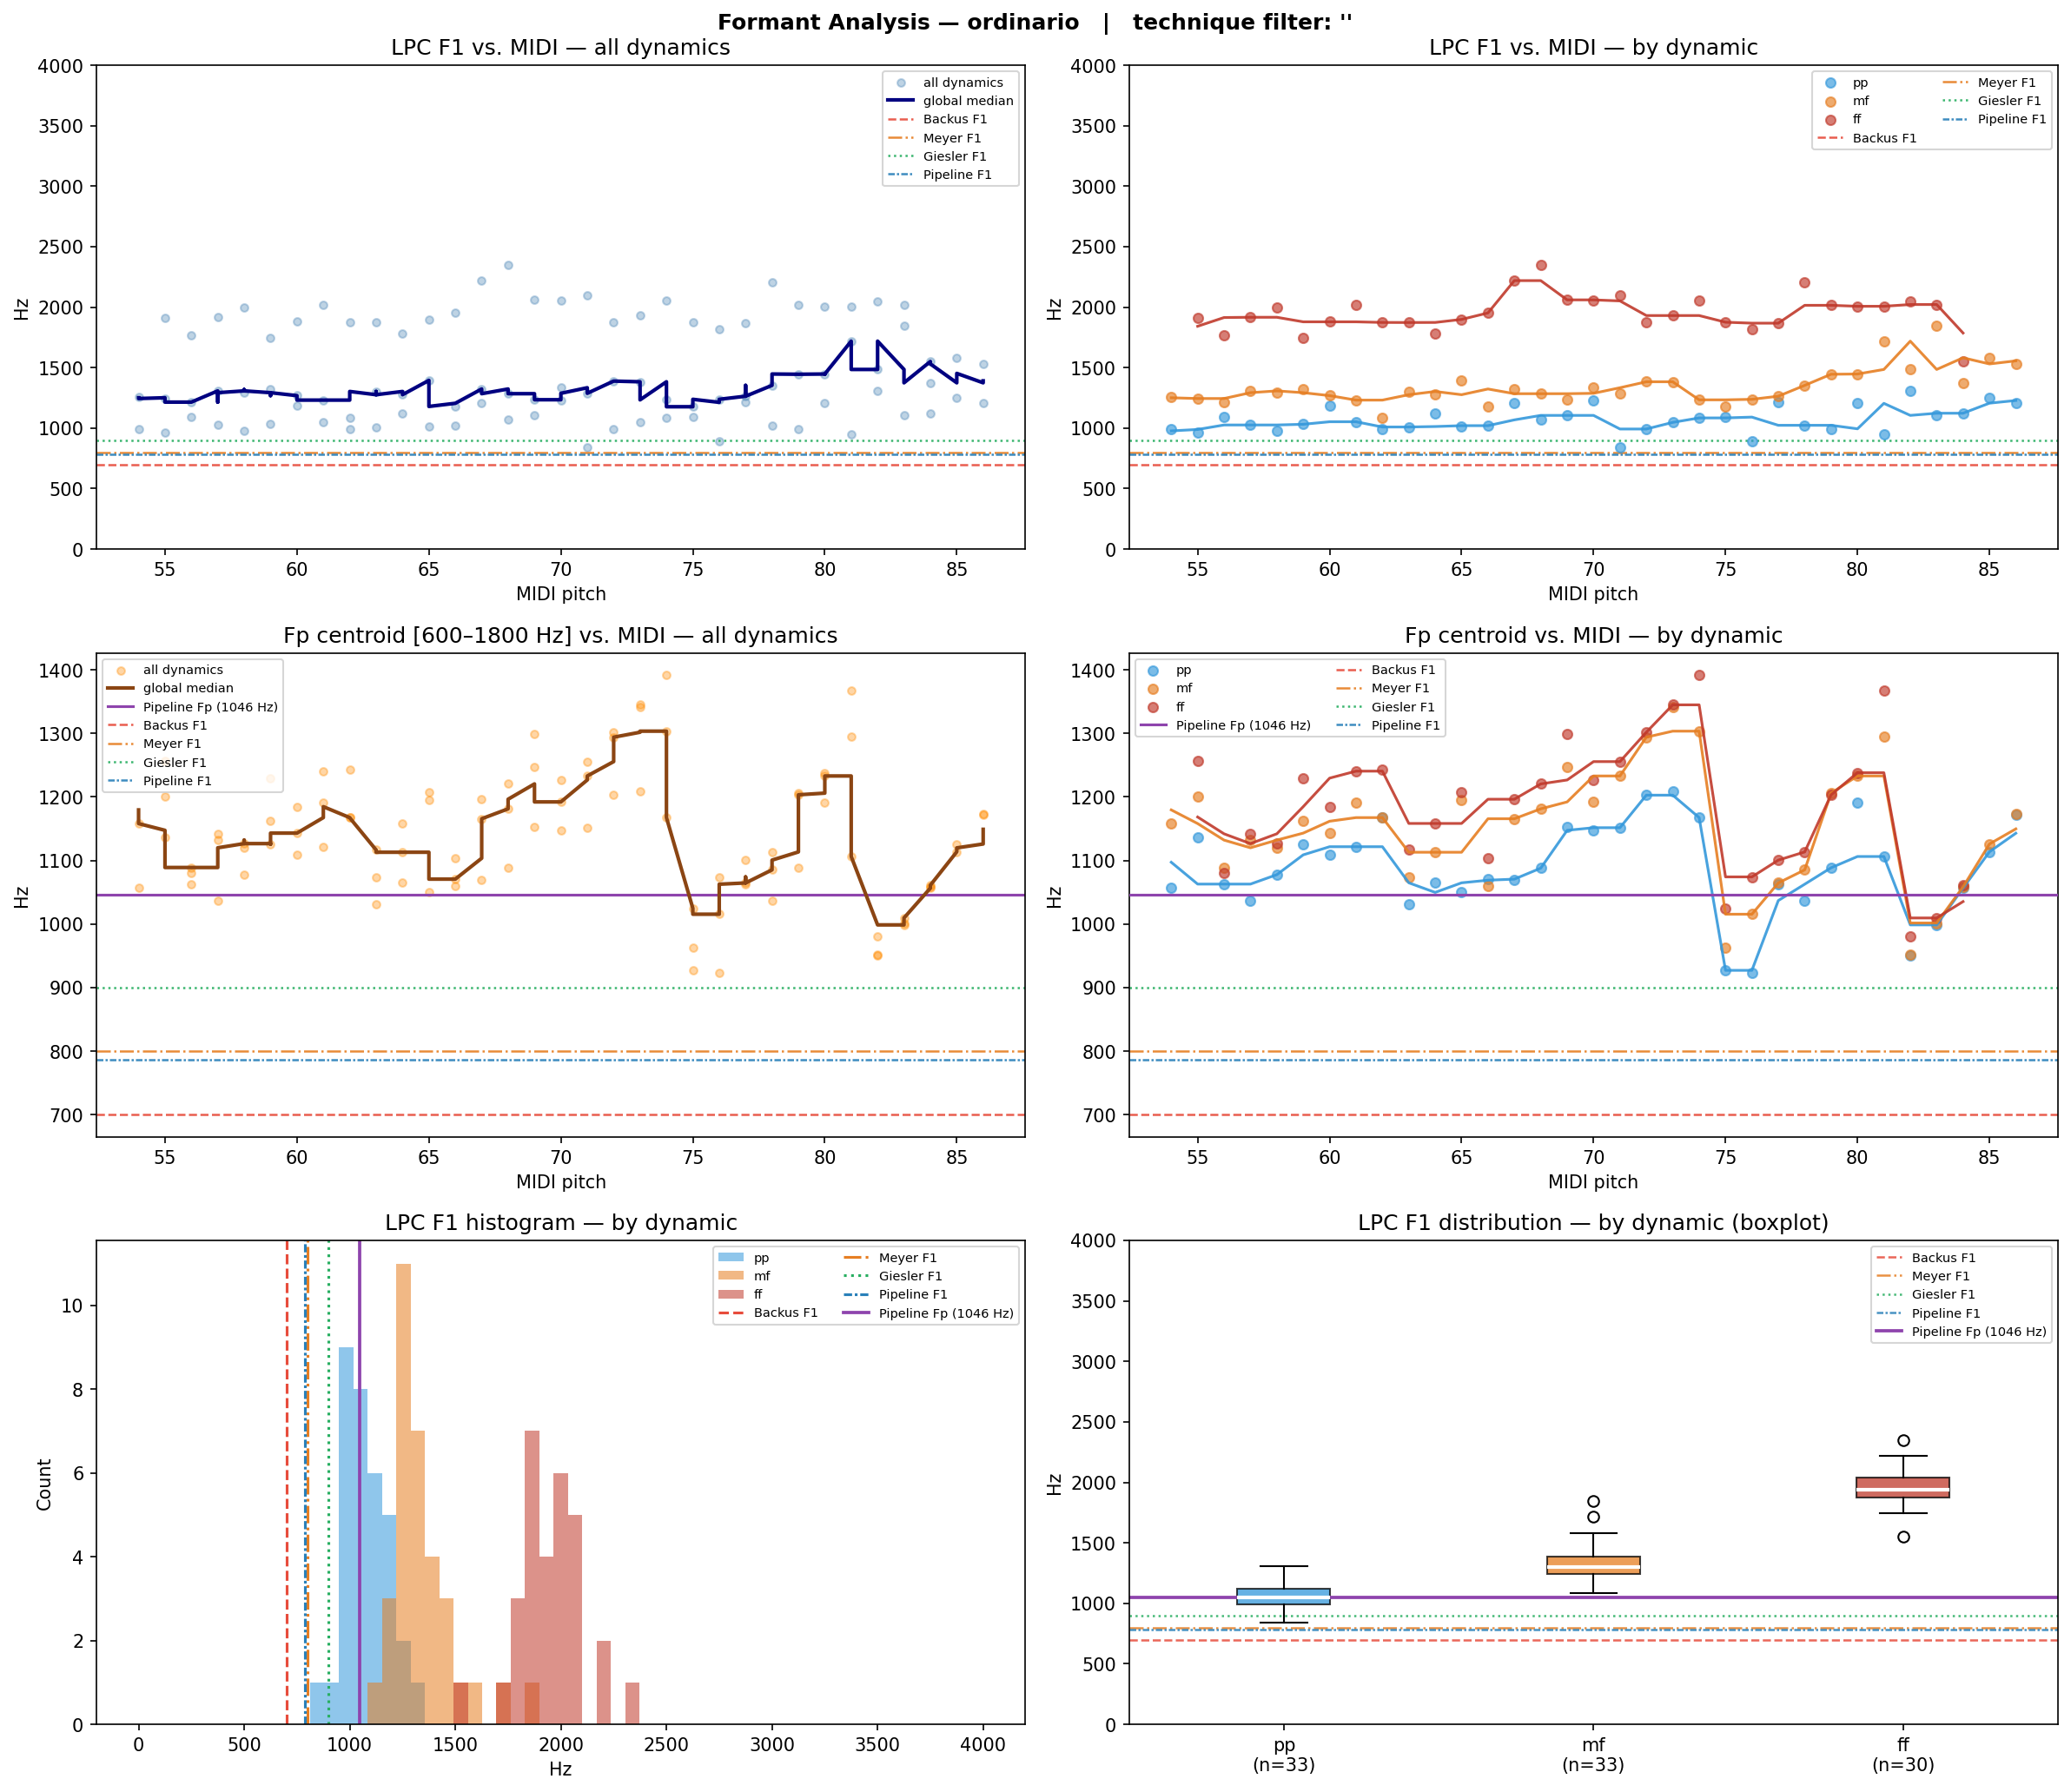

Source data for this figure (header and first rows):
filename, instrument, technique, note, dynamic, midi, lpc_F1, lpc_F2, lpc_F3, fp_centroid, cep_F1_order40, cep_F1_order80, cep_F1_order160
TpC-ord-A#3-ff-N-T23u_R100u.wav, TpC, ord, A#3, ff, 58, 1997, , , 1126, 969.0, 2595, 2638
TpC-ord-A#3-mf-N-N.wav, TpC, ord, A#3, mf, 58, 1292, 2616, , 1120, 958.2, 1012, 1292
TpC-ord-A#3-pp-N-N.wav, TpC, ord, A#3, pp, 58, 980.1, 1557, , 1078, 925.9, 1023, 1044
TpC-ord-A#4-ff-N-N.wav, TpC, ord, A#4, ff, 70, 2051, , , 1227, 2035, 2498, 1863
TpC-ord-A#4-mf-N-N.wav, TpC, ord, A#4, mf, 70, 1334, 2004, , 1192, 1701, 1604, 1389
TpC-ord-A#4-pp-N-N.wav, TpC, ord, A#4, pp, 70, 1226, 1460, , 1147, 1012, 1152, 473.7
TpC-ord-A#5-ff-N-N.wav, TpC, ord, A#5, ff, 82, 2049, , , 981.1, 2153, 1873, 1852
TpC-ord-A#5-mf-N-N.wav, TpC, ord, A#5, mf, 82, 1485, 2380, , 951.5, 2110, 1895, 1884
TpC-ord-A#5-pp-N-N.wav, TpC, ord, A#5, pp, 82, 1309, 2165, , 951.0, 2089, 1906, 1873
TpC-ord-A3-ff-N-T23u.wav, TpC, ord, A3, ff, 57, 1916, , , 1142, 936.7, 2487, 2444
TpC-ord-A3-mf-N-N.wav, TpC, ord, A3, mf, 57, 1308, 2705, , 1132, 904.4, 1034, 1292
TpC-ord-A3-pp-N-T10d.wav, TpC, ord, A3, pp, 57, 1026, 1931, , 1037, 925.9, 979.8, 753.7
TpC-ord-A4-ff-N-T22u.wav, TpC, ord, A4, ff, 69, 2060, , , 1298, 979.8, 2164, 2207
TpC-ord-A4-mf-N-T19u.wav, TpC, ord, A4, mf, 69, 1234, 2074, , 1247, 1820, 1497, 1335
TpC-ord-A4-pp-N-N.wav, TpC, ord, A4, pp, 69, 1105, 1566, , 1153, 958.2, 1077, 1324
TpC-ord-A5-ff-N-T13u.wav, TpC, ord, A5, ff, 81, 2006, , , 1368, 2121, 2616, 1766
TpC-ord-A5-mf-N-N.wav, TpC, ord, A5, mf, 81, 1719, , , 1294, 1949, 1776, 1766
TpC-ord-A5-pp-N-T26d.wav, TpC, ord, A5, pp, 81, 949.3, 1889, , 1106, 1249, 936.7, 882.9
TpC-ord-B3-ff-N-R100d.wav, TpC, ord, B3, ff, 59, 1744, 3628, , 1230, 2024, 2153, 2293
TpC-ord-B3-mf-N-N.wav, TpC, ord, B3, mf, 59, 1319, 2803, , 1162, 882.9, 1055, 1303
TpC-ord-B3-pp-N-N.wav, TpC, ord, B3, pp, 59, 1031, 1769, , 1126, 990.5, 1130, 1281
TpC-ord-B4-ff-N-N.wav, TpC, ord, B4, ff, 71, 2097, , , 1256, 1981, 2089, 2476
TpC-ord-B4-mf-N-N.wav, TpC, ord, B4, mf, 71, 1287, 2307, , 1233, 1744, 1658, 1497
TpC-ord-B4-pp-N-N.wav, TpC, ord, B4, pp, 71, 837.4, 2276, , 1152, 990.5, 1174, 495.3
TpC-ord-B5-ff-N-N.wav, TpC, ord, B5, ff, 83, 2021, , , 1010, 2175, 2003, 990.5
TpC-ord-B5-mf-N-T13u.wav, TpC, ord, B5, mf, 83, 1847, 1893, , 1002, 2186, 2013, 1970
TpC-ord-B5-pp-N-N.wav, TpC, ord, B5, pp, 83, 1105, 2077, , 998.6, 2196, 2013, 1960
TpC-ord-C#4-ff-N-T39u.wav, TpC, ord, C#4, ff, 61, 2019, , , 1240, 1055, 1443, 1400
TpC-ord-C#4-mf-N-T17u.wav, TpC, ord, C#4, mf, 61, 1231, 2246, , 1191, 969.0, 1389, 1400
TpC-ord-C#4-pp-N-T11u.wav, TpC, ord, C#4, pp, 61, 1052, 1422, , 1122, 979.8, 990.5, 1410
TpC-ord-C#5-ff-N-N.wav, TpC, ord, C#5, ff, 73, 1930, , , 1345, 1044, 2229, 2778
TpC-ord-C#5-mf-N-T17u.wav, TpC, ord, C#5, mf, 73, 1383, 2546, , 1341, 1895, 1723, 1669
TpC-ord-C#5-pp-N-N.wav, TpC, ord, C#5, pp, 73, 1047, 1992, , 1208, 990.5, 1152, 549.1
TpC-ord-C#6-mf-N-T10u.wav, TpC, ord, C#6, mf, 85, 1581, 2697, , 1126, 2272, 2240, 2218
TpC-ord-C#6-pp-N-N.wav, TpC, ord, C#6, pp, 85, 1250, 2471, , 1114, 1260, 2250, 1087
TpC-ord-C4-ff-N-N.wav, TpC, ord, C4, ff, 60, 1878, 3909, , 1185, 2035, 2121, 2444
TpC-ord-C4-mf-N-N.wav, TpC, ord, C4, mf, 60, 1268, 2466, 3701, 1143, 947.5, 1066, 1098
TpC-ord-C4-pp-N-T10d.wav, TpC, ord, C4, pp, 60, 1186, 1420, , 1109, 958.2, 1098, 1260
TpC-ord-C5-ff-N-N.wav, TpC, ord, C5, ff, 72, 1877, 3796, , 1302, 2056, 1152, 1055
TpC-ord-C5-mf-N-N.wav, TpC, ord, C5, mf, 72, 1388, 2338, , 1294, 1852, 1723, 1055
TpC-ord-C5-pp-N-T11d.wav, TpC, ord, C5, pp, 72, 992.3, 1862, , 1203, 1044, 1174, 1066
TpC-ord-C6-ff-N-T17u.wav, TpC, ord, C6, ff, 84, 1550, 3817, , 1061, 2261, 1055, 1034
TpC-ord-C6-mf-N-T11u.wav, TpC, ord, C6, mf, 84, 1374, 2725, , 1058, 1227, 1055, 1044
TpC-ord-C6-pp-N-N.wav, TpC, ord, C6, pp, 84, 1123, 2307, , 1056, 1260, 1055, 1044
TpC-ord-D#4-ff-N-N.wav, TpC, ord, D#4, ff, 63, 1873, 3889, , 1116, 2024, 2143, 1873
TpC-ord-D#4-mf-N-T16u.wav, TpC, ord, D#4, mf, 63, 1303, 2514, , 1073, 925.9, 1055, 1249
TpC-ord-D#4-pp-N-N.wav, TpC, ord, D#4, pp, 63, 1009, 1572, , 1031, 1055, 1270, 1249
TpC-ord-D#5-ff-N-N.wav, TpC, ord, D#5, ff, 75, 1875, 3928, , 1025, 2046, 1249, 1238
TpC-ord-D#5-mf-N-N.wav, TpC, ord, D#5, mf, 75, 1176, 2006, , 962.1, 1809, 1260, 1249
TpC-ord-D#5-pp-N-N.wav, TpC, ord, D#5, pp, 75, 1091, 1994, , 927.1, 1109, 1260, 1260
TpC-ord-D4-ff-N-T27u.wav, TpC, ord, D4, ff, 62, 1873, 3961, , 1243, 1012, 1486, 301.5
TpC-ord-D4-mf-N-T13u.wav, TpC, ord, D4, mf, 62, 1087, 2070, , 1167, 915.2, 1486, 290.7
TpC-ord-D4-pp-N-T18u.wav, TpC, ord, D4, pp, 62, 992.3, 1816, , 1167, 1012, 979.8, 882.9
TpC-ord-D5-ff-N-N.wav, TpC, ord, D5, ff, 74, 2056, , , 1392, 2067, 2358, 2358
TpC-ord-D5-mf-N-T14u.wav, TpC, ord, D5, mf, 74, 1233, 2030, , 1303, 1733, 1206, 1184
TpC-ord-D5-pp-N-N.wav, TpC, ord, D5, pp, 74, 1084, 1709, , 1167, 1012, 1206, 581.4
TpC-ord-D6-mf-N-N.wav, TpC, ord, D6, mf, 86, 1530, 2957, , 1173, 2293, 2304, 2304
TpC-ord-D6-pp-N-N.wav, TpC, ord, D6, pp, 86, 1206, 2469, , 1172, 2315, 2315, 2315
TpC-ord-E4-ff-N-N.wav, TpC, ord, E4, ff, 64, 1780, 3762, , 1158, 1012, 2562, 678.3
TpC-ord-E4-mf-N-T11u.wav, TpC, ord, E4, mf, 64, 1276, 2268, 3958, 1113, 969.0, 1432, 323.0
... 36 more rows
